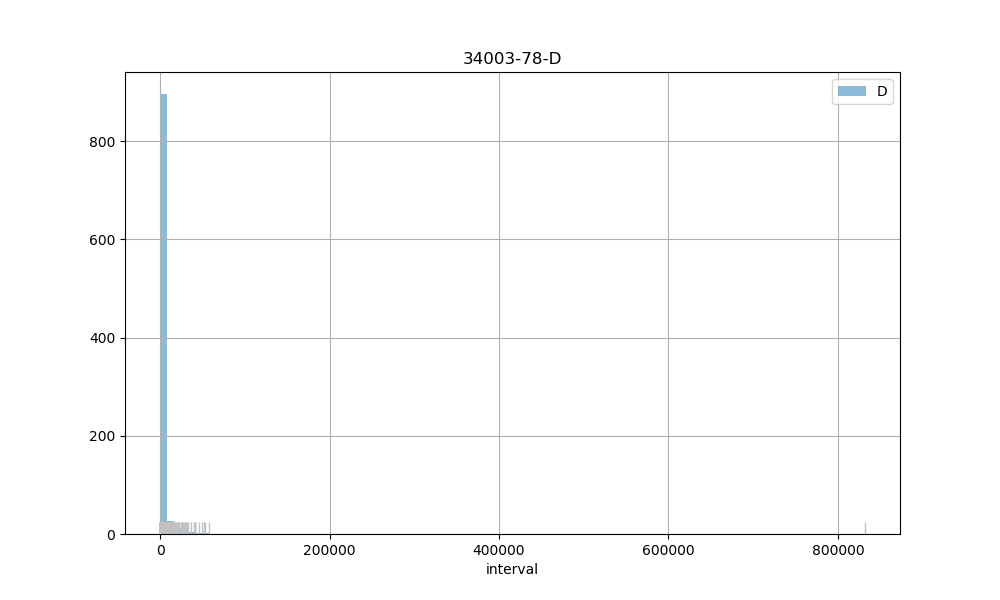

The table this chart was drawn from, first rows:
count, 956.00
mean, 3828
std, 27471
min, 2.00
25%, 884
50%, 945
75%, 2642
max, 831761
